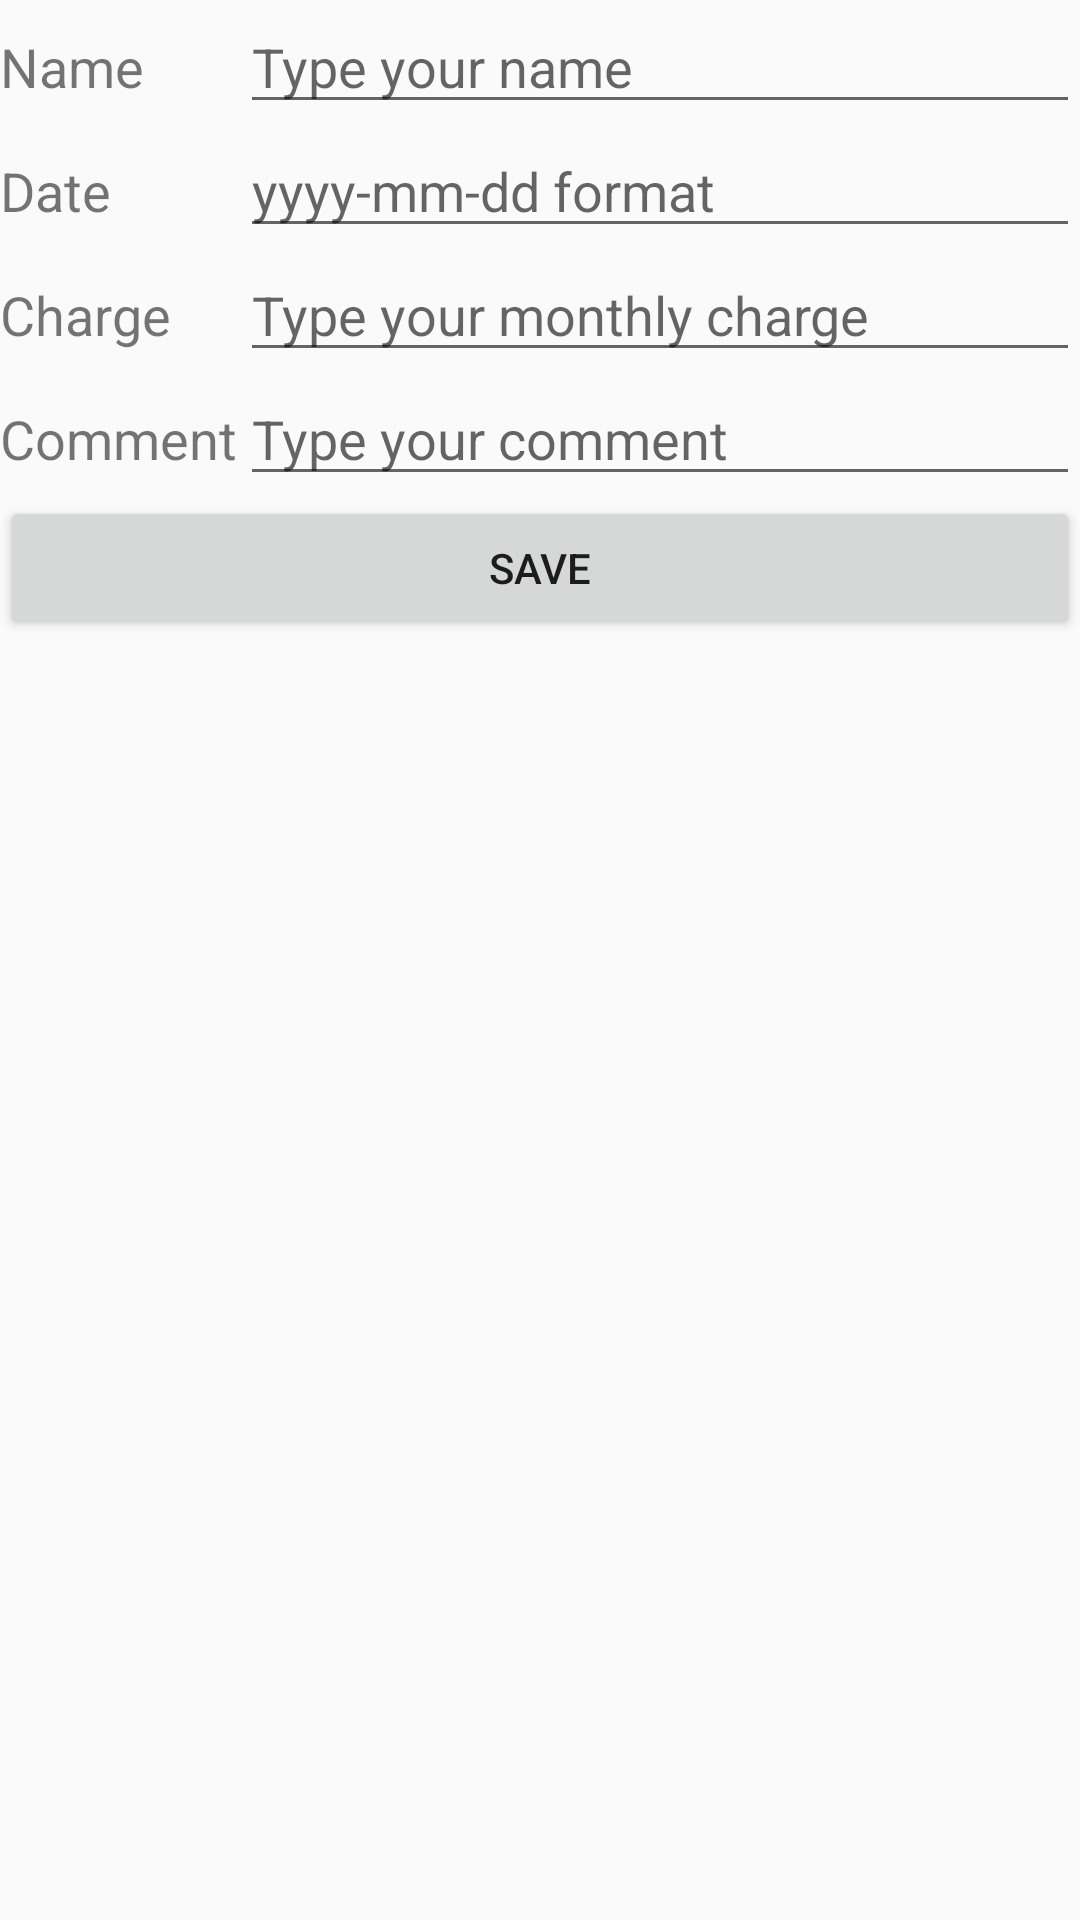

Write the Android layout XML for this screen, with the resource values it uses.
<!-- AndroidManifest.xml: activity theme AppTheme.NoActionBar -->
<!-- res/layout/activity_addsub.xml -->
<?xml version="1.0" encoding="utf-8"?>
<ScrollView
    xmlns:android="http://schemas.android.com/apk/res/android"

    android:id="@+id/add"
    android:layout_width="match_parent"
    android:layout_height="match_parent" >

    <LinearLayout
        android:id="@+id/add_rows"
        android:layout_width="match_parent"
        android:layout_height="wrap_content"
        android:orientation="vertical">

        <LinearLayout
            android:id="@+id/add_name_row"
            android:layout_width="match_parent"
            android:layout_height="match_parent"
            android:layout_weight="1"
            android:orientation="horizontal">

            <TextView
                android:id="@+id/add_print_name"
                android:layout_width="10sp"
                android:layout_height="wrap_content"
                android:layout_weight="1"
                android:text="Name"
                android:textSize="18sp" />

            <EditText
                android:id="@+id/add_name"
                android:layout_width="wrap_content"
                android:layout_height="wrap_content"
                android:layout_weight="1"
                android:ems="10"
                android:hint="Type your name"
                android:maxLength="20"
                android:inputType="textPersonName" />

        </LinearLayout>

        <LinearLayout
            android:id="@+id/add_date_row"
            android:layout_width="match_parent"
            android:layout_height="match_parent"
            android:layout_weight="1"
            android:orientation="horizontal">

            <TextView
                android:id="@+id/add_print_date"
                android:layout_width="10sp"
                android:layout_height="wrap_content"
                android:layout_weight="1"
                android:text="Date"
                android:textSize="18sp" />

            <EditText
                android:id="@+id/add_date"
                android:layout_width="wrap_content"
                android:layout_height="wrap_content"
                android:layout_weight="1"
                android:ems="10"
                android:hint="yyyy-mm-dd format"
                android:inputType="date" />

        </LinearLayout>

        <LinearLayout
            android:id="@+id/add_charge_row"
            android:layout_width="match_parent"
            android:layout_height="match_parent"
            android:layout_weight="1"
            android:orientation="horizontal">

            <TextView
                android:id="@+id/add_print_charge"
                android:layout_width="10sp"
                android:layout_height="wrap_content"
                android:layout_weight="1"
                android:text="Charge"
                android:textSize="18sp" />

            <EditText
                android:id="@+id/add_charge"
                android:layout_width="wrap_content"
                android:layout_height="wrap_content"
                android:layout_weight="1"
                android:ems="10"
                android:hint="Type your monthly charge"
                android:inputType="number|numberDecimal" />

        </LinearLayout>

        <LinearLayout
            android:id="@+id/add_comment_row"
            android:layout_width="match_parent"
            android:layout_height="match_parent"
            android:layout_weight="1"
            android:orientation="horizontal">

            <TextView
                android:id="@+id/add_print_comment"
                android:layout_width="10sp"
                android:layout_height="wrap_content"
                android:layout_weight="1"
                android:text="Comment"
                android:textSize="18sp" />

            <EditText
                android:id="@+id/add_comment"
                android:layout_width="wrap_content"
                android:layout_height="wrap_content"
                android:layout_weight="1"
                android:ems="10"
                android:maxLength="30"
                android:hint="Type your comment"
                android:inputType="text" />

        </LinearLayout>

        <LinearLayout
            android:id="@+id/add_save_row"
            android:layout_width="match_parent"
            android:layout_height="match_parent"
            android:layout_weight="1"
            android:orientation="horizontal">

            <Button
                android:id="@+id/add_save"
                android:layout_width="wrap_content"
                android:layout_height="wrap_content"
                android:layout_weight="1"
                android:text="Save" />
        </LinearLayout>

        <LinearLayout
            android:id="@+id/add_back_row"
            android:layout_width="match_parent"
            android:layout_height="match_parent"
            android:layout_weight="1"
            android:orientation="horizontal">

        </LinearLayout>

    </LinearLayout>

</ScrollView>
<!-- resources referenced by this layout -->
<resources>
  <style name="AppTheme.NoActionBar">
          <item name="windowActionBar">false</item>
          <item name="windowNoTitle">true</item>
      </style>
</resources>
